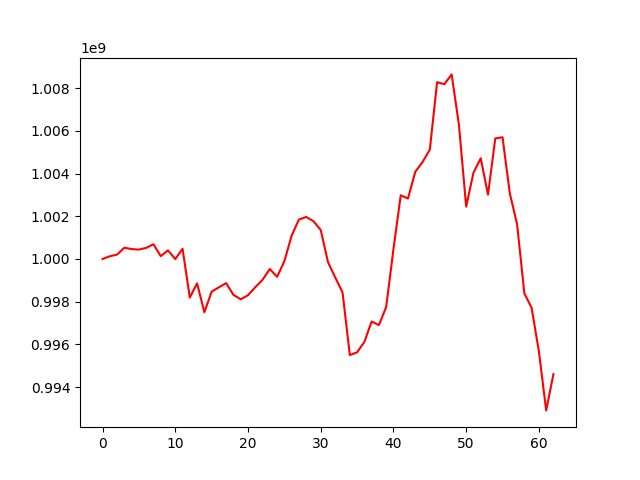

Source data for this figure (header and first rows):
, 0
0, 1000000000
1, 1000128401
2, 1000206464
3, 1000529159
4, 1000462895
5, 1000440794
6, 1000519747
7, 1000689146
8, 1000131989
9, 1000405352
10, 999995606
11, 1000477162
12, 998193962
13, 998859566
14, 997506640
15, 998469306
16, 998673683
17, 998869623
18, 998318003
19, 998113792
20, 998302900
21, 998677622
22, 999025404
23, 999529977
24, 999165669
25, 999891837
26, 1001092382
27, 1001844366
28, 1001968975
29, 1001771277
30, 1001359171
31, 999849411
32, 999133661
33, 998433611
34, 995501113
35, 995629746
36, 996115942
37, 997071507
38, 996903977
39, 997750282
40, 1000463497
41, 1002980723
42, 1002830615
43, 1004081455
44, 1004539641
45, 1005119393
46, 1008279625
47, 1008182639
48, 1008643637
49, 1006295037
50, 1002451487
51, 1004039219
52, 1004717240
53, 1003011393
54, 1005644909
55, 1005701263
56, 1003072677
57, 1001627430
58, 998390088
59, 997710288
... 3 more rows
